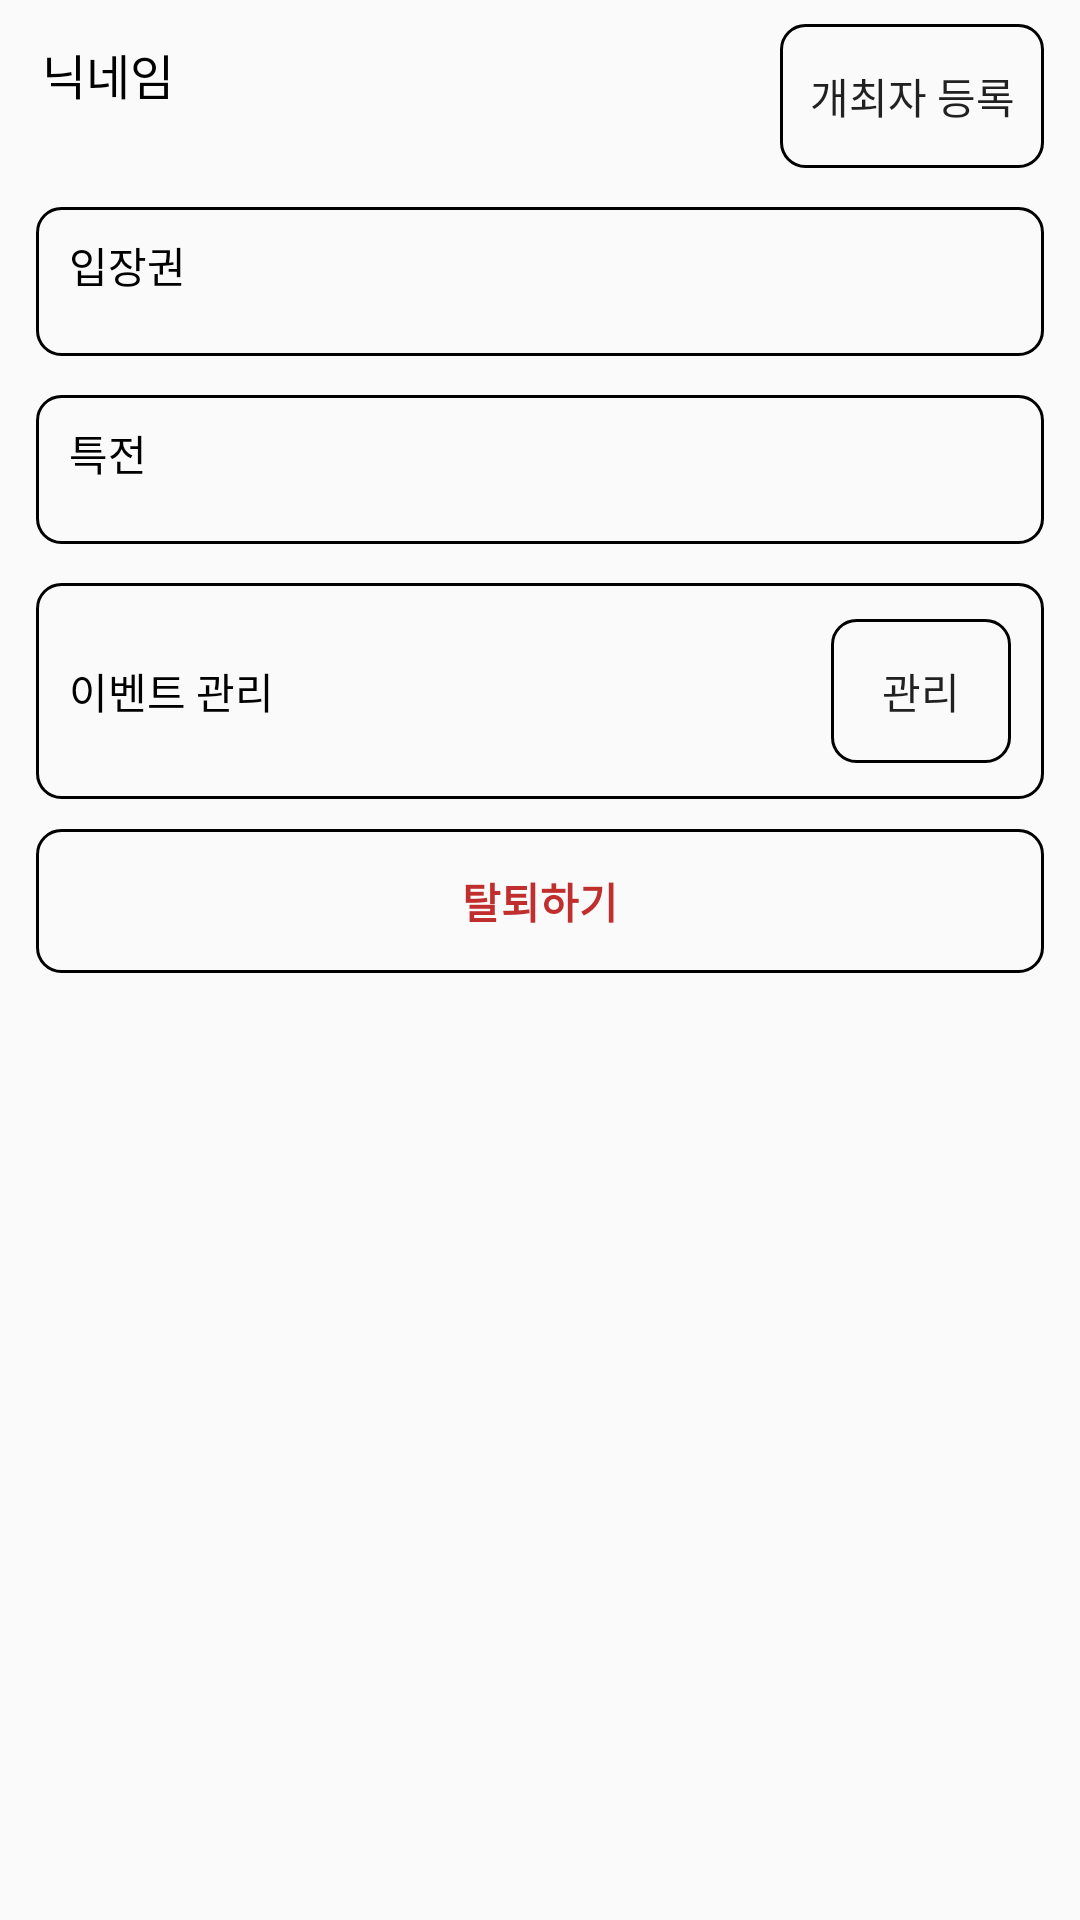

The Android layout XML behind this screen, and the referenced resources:
<!-- AndroidManifest.xml: application theme Theme.MyApplication -->
<!-- res/layout/fragment_my_page.xml -->
<?xml version="1.0" encoding="utf-8"?>
<ScrollView xmlns:android="http://schemas.android.com/apk/res/android"
    android:layout_width="match_parent"
    android:layout_height="match_parent"
    android:orientation="vertical"
    xmlns:app="http://schemas.android.com/apk/res-auto">

    <androidx.constraintlayout.widget.ConstraintLayout
        android:layout_width="match_parent"
        android:layout_height="wrap_content">

        <TextView
            android:id="@+id/my_page_txt_nickname"
            android:layout_width="wrap_content"
            android:layout_height="wrap_content"
            android:text="닉네임"
            android:textColor="@color/black"
            android:textSize="16sp"
            android:layout_marginStart="14dp"
            android:layout_marginTop="13dp"
            app:layout_constraintStart_toStartOf="parent"
            app:layout_constraintTop_toTopOf="parent"/>

        <Button
            android:id="@+id/my_page_btn_register"
            android:layout_width="wrap_content"
            android:layout_height="wrap_content"
            android:text="@string/my_page_register"
            android:textSize="14sp"
            android:background="@drawable/btn_rectangle"
            app:layout_constraintEnd_toEndOf="parent"
            app:layout_constraintTop_toTopOf="parent"
            android:layout_marginEnd="12dp"
            android:layout_marginTop="8dp"/>

        <androidx.constraintlayout.widget.ConstraintLayout
            android:id="@+id/my_page_layout_admission"
            android:layout_width="match_parent"
            android:layout_height="wrap_content"
            app:layout_constraintTop_toBottomOf="@id/my_page_btn_register"
            android:layout_marginHorizontal="12dp"
            android:layout_marginTop="13dp"
            android:background="@drawable/btn_rectangle">

            <TextView
                android:id="@+id/my_page_txt_admission"
                android:layout_width="wrap_content"
                android:layout_height="wrap_content"
                android:text="@string/my_page_admission"
                android:textSize="14sp"
                android:textColor="@color/black"
                android:layout_marginStart="11dp"
                app:layout_constraintStart_toStartOf="parent"
                app:layout_constraintTop_toTopOf="parent"
                android:layout_marginTop="9dp"/>

            <androidx.recyclerview.widget.RecyclerView
                android:id="@+id/my_page_rv_admission"
                android:layout_width="match_parent"
                android:layout_height="wrap_content"
                app:layout_constraintTop_toBottomOf="@id/my_page_txt_admission"
                app:layout_constraintBottom_toBottomOf="parent"
                android:layout_marginTop="10dp"
                android:layout_marginBottom="10dp"
                android:layout_marginHorizontal="12dp"
                android:orientation="horizontal"/>

        </androidx.constraintlayout.widget.ConstraintLayout>

        <androidx.constraintlayout.widget.ConstraintLayout
            android:id="@+id/my_page_layout_present"
            android:layout_width="match_parent"
            android:layout_height="wrap_content"
            app:layout_constraintTop_toBottomOf="@id/my_page_layout_admission"
            android:layout_marginHorizontal="12dp"
            android:layout_marginTop="13dp"
            android:background="@drawable/btn_rectangle">

            <TextView
                android:id="@+id/my_page_txt_present"
                android:layout_width="wrap_content"
                android:layout_height="wrap_content"
                android:text="@string/my_page_present"
                android:textSize="14sp"
                android:textColor="@color/black"
                android:layout_marginStart="11dp"
                app:layout_constraintStart_toStartOf="parent"
                app:layout_constraintTop_toTopOf="parent"
                android:layout_marginTop="9dp"/>

            <androidx.recyclerview.widget.RecyclerView
                android:id="@+id/my_page_rv_present"
                android:layout_width="match_parent"
                android:layout_height="wrap_content"
                app:layout_constraintTop_toBottomOf="@id/my_page_txt_present"
                app:layout_constraintBottom_toBottomOf="parent"
                android:layout_marginTop="10dp"
                android:layout_marginBottom="10dp"
                android:layout_marginHorizontal="12dp"
                android:orientation="horizontal"/>

        </androidx.constraintlayout.widget.ConstraintLayout>

        <androidx.constraintlayout.widget.ConstraintLayout
            android:id="@+id/my_page_layout_manage"
            android:layout_width="match_parent"
            android:layout_height="wrap_content"
            app:layout_constraintTop_toBottomOf="@id/my_page_layout_present"
            android:layout_marginHorizontal="12dp"
            android:background="@drawable/btn_rectangle"
            android:layout_marginTop="13dp"
            android:paddingVertical="12dp">

            <TextView
                android:id="@+id/my_page_txt_manage"
                android:layout_width="wrap_content"
                android:layout_height="wrap_content"
                android:text="@string/my_page_event_manage"
                android:textColor="@color/black"
                android:layout_marginStart="11dp"
                android:textSize="14sp"
                app:layout_constraintStart_toStartOf="parent"
                app:layout_constraintTop_toTopOf="parent"
                app:layout_constraintBottom_toBottomOf="parent"/>

            <Button
                android:id="@+id/my_page_btn_manage"
                android:layout_width="wrap_content"
                android:layout_height="wrap_content"
                android:background="@drawable/btn_rectangle"
                app:layout_constraintEnd_toEndOf="parent"
                android:text="@string/my_page_manage"
                app:layout_constraintTop_toTopOf="parent"
                app:layout_constraintBottom_toBottomOf="parent"
                android:textSize="14sp"
                android:minWidth="60dp"
                android:layout_marginEnd="11dp"/>

        </androidx.constraintlayout.widget.ConstraintLayout>

        <Button
            android:id="@+id/my_page_btn_logout"
            android:layout_width="match_parent"
            android:layout_height="wrap_content"
            android:text="@string/my_page_loggout"
            android:textColor="@color/red"
            android:background="@drawable/btn_rectangle"
            android:layout_marginHorizontal="12dp"
            android:layout_marginTop="10dp"
            app:layout_constraintTop_toBottomOf="@id/my_page_layout_manage"/>

    </androidx.constraintlayout.widget.ConstraintLayout>

</ScrollView>
<!-- resources referenced by this layout -->
<resources>
  <color name="black">#FF000000</color>
  <color name="red">#C12E2E</color>
  <!-- drawable btn_rectangle (drawable) -->
  <?xml version="1.0" encoding="utf-8"?>
  <shape xmlns:android="http://schemas.android.com/apk/res/android"
      android:shape="rectangle">
  
      <corners android:radius="8dp"/>
      <stroke android:color="@color/black"
          android:width="1dp"/>
  
  </shape>
  <string name="my_page_admission">입장권</string>
  <string name="my_page_event_manage">이벤트 관리</string>
  <string name="my_page_loggout"><b>탈퇴하기</b></string>
  <string name="my_page_manage">관리</string>
  <string name="my_page_present">특전</string>
  <string name="my_page_register">개최자 등록</string>
  <style name="Theme.MyApplication" parent="Theme.AppCompat.Light.NoActionBar">
          
          <item name="colorPrimary">@color/black</item>
          <item name="colorPrimaryVariant">@color/purple_700</item>
          <item name="colorOnPrimary">@color/black</item>
          
          <item name="colorSecondary">@color/teal_200</item>
          <item name="colorSecondaryVariant">@color/teal_700</item>
          <item name="colorOnSecondary">@color/black</item>
          
          <item name="android:statusBarColor">?attr/colorPrimaryVariant</item>
          <item name="windowActionBar">false</item>
          <item name="windowNoTitle">true</item>
          
      </style>
  <color name="purple_700">#FF3700B3</color>
  <color name="teal_200">#FF03DAC5</color>
  <color name="teal_700">#FF018786</color>
</resources>
